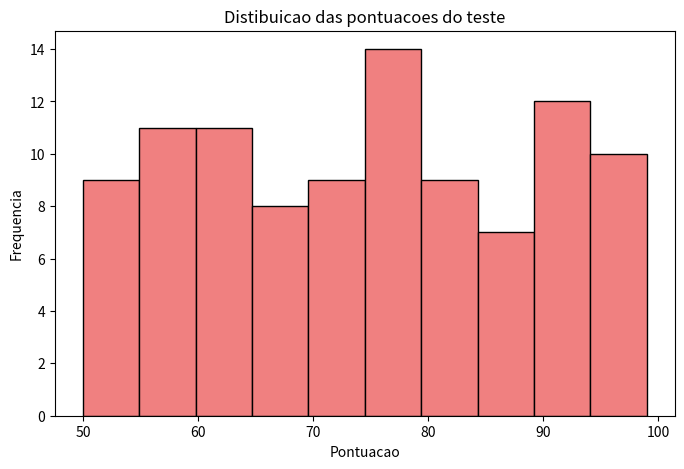

Python code for this plot:
import matplotlib.pyplot as plt
import numpy as np

# 1 - Dados ficticios
pontuacoes = np.random.randint(50, 100, 100)

# 2 - Criando o histograma
plt.figure(figsize= (8,5))
plt.hist(
    pontuacoes,
    bins=10,
    color='#F08080',
    edgecolor='Black'
)

plt.xlabel('Pontuacao')
plt.ylabel('Frequencia')
plt.title('Distibuicao das pontuacoes do teste')

plt.show()
